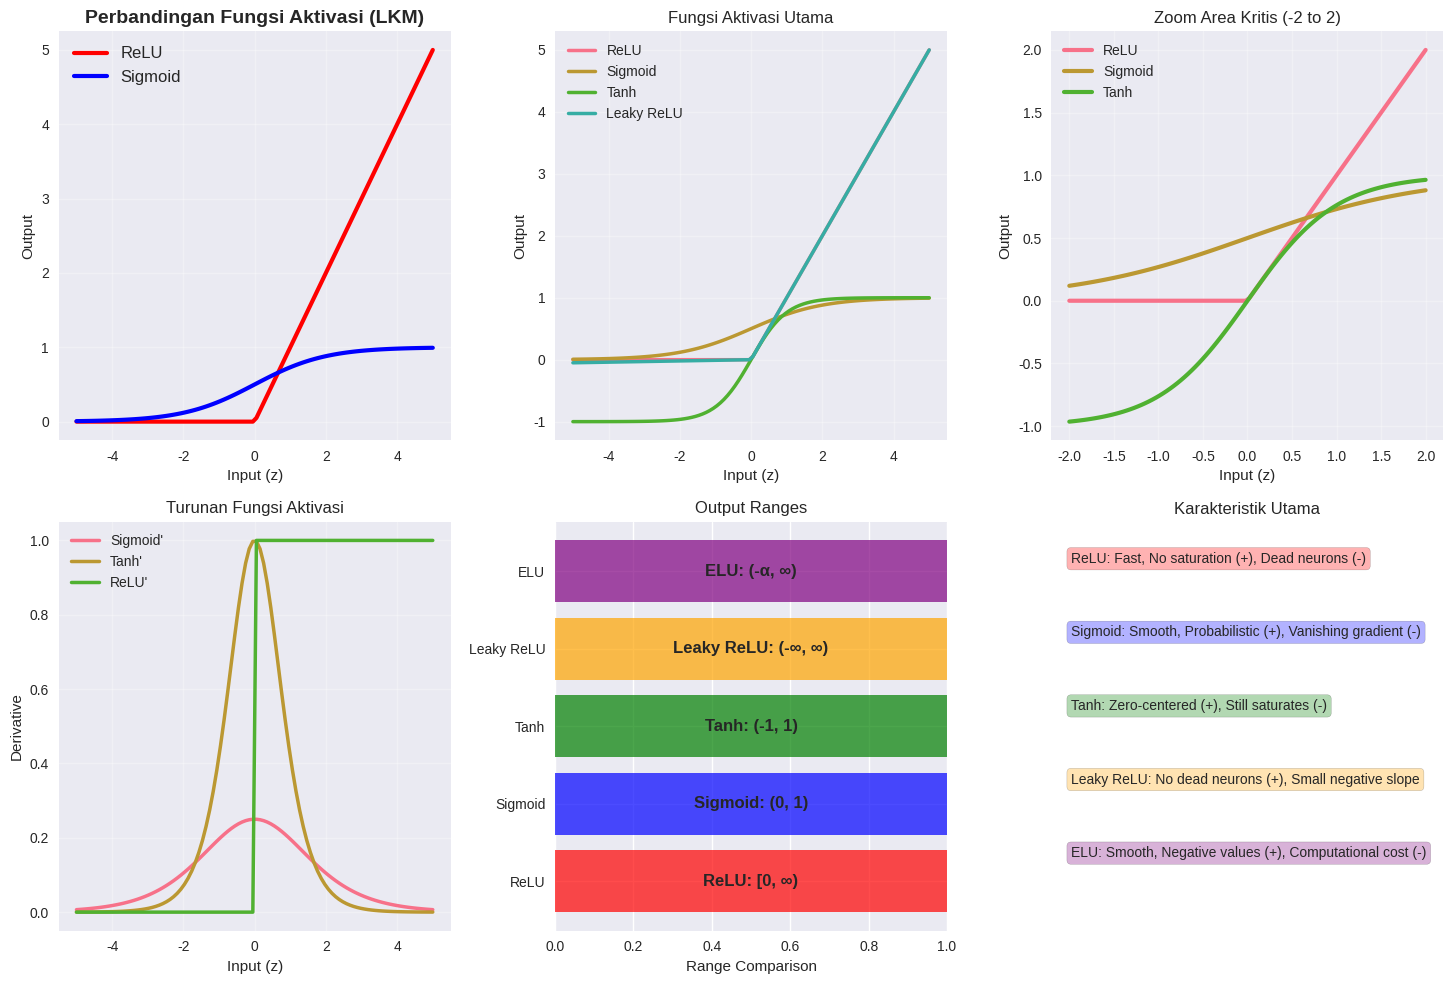
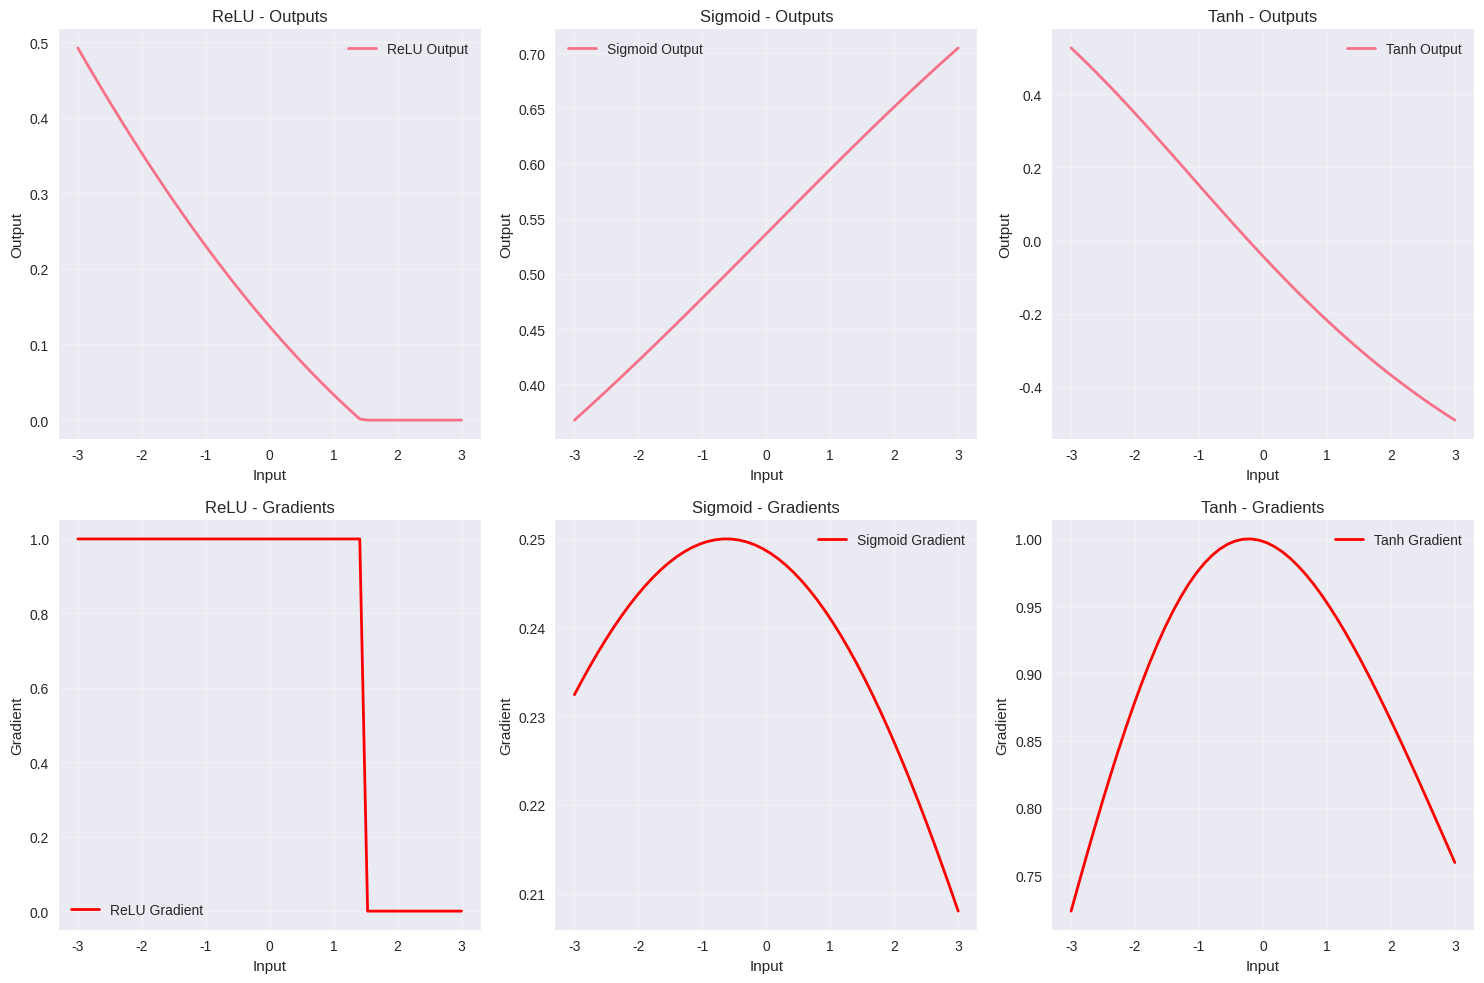
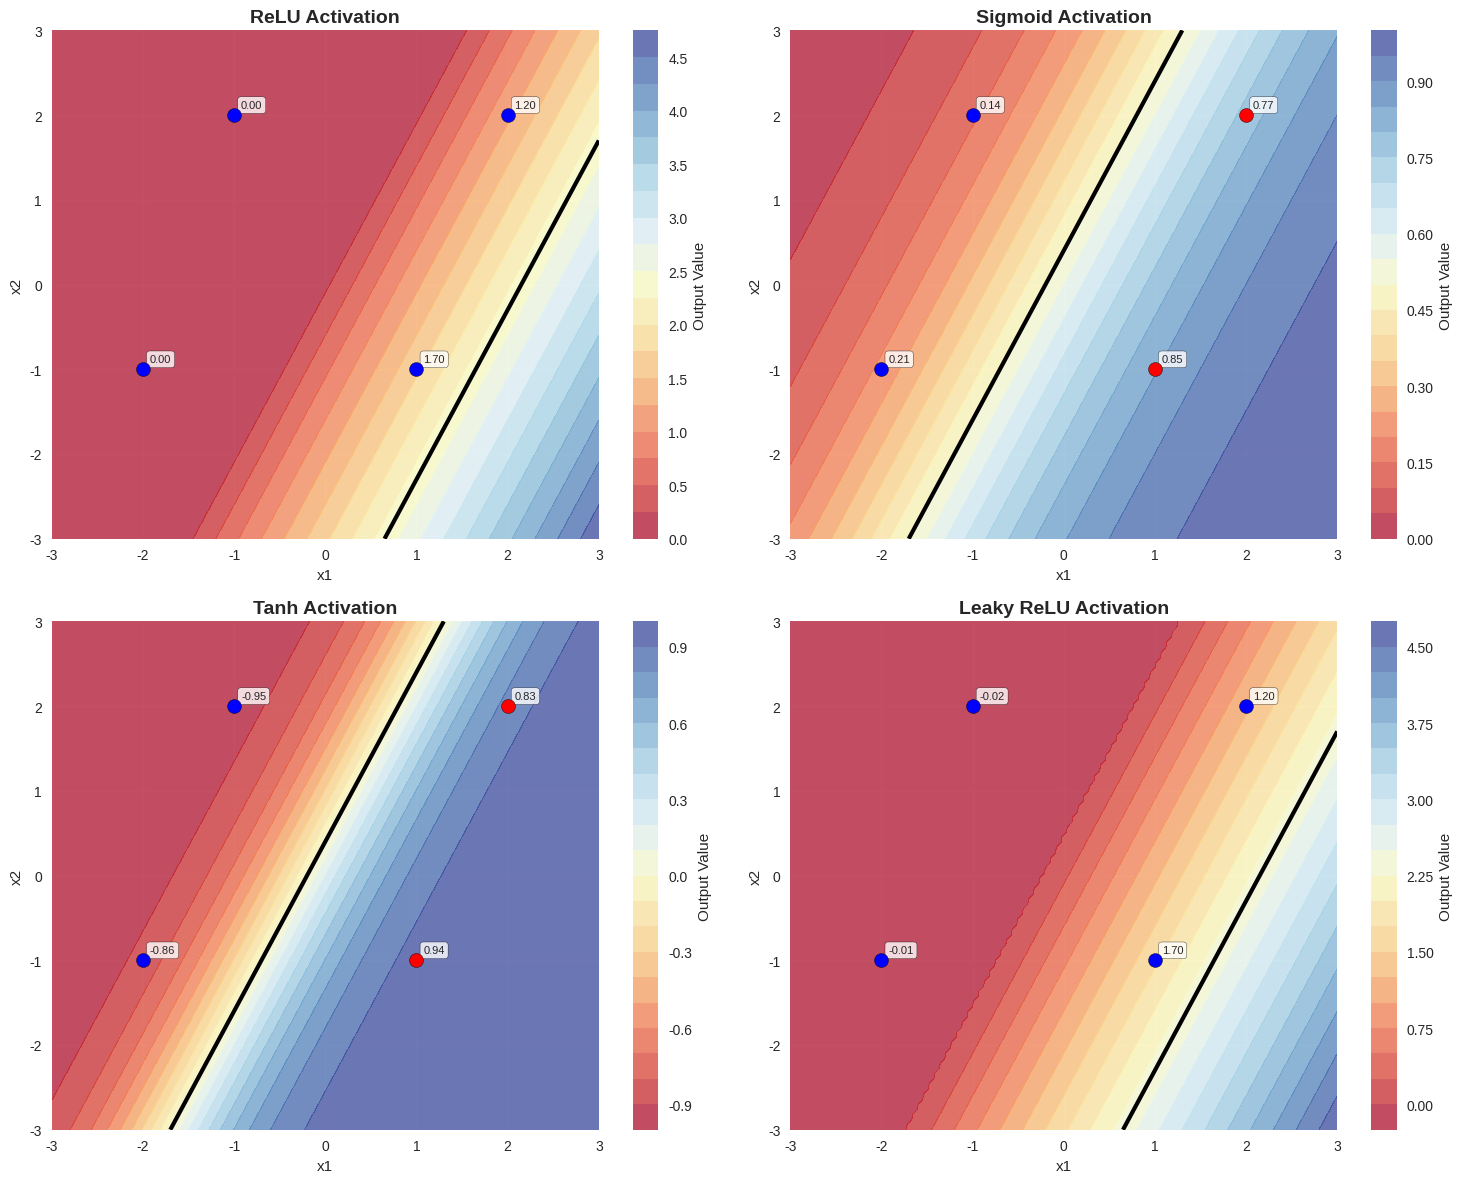

The matplotlib source for these figures, in order: (Note: this script raises an exception after producing the figures.)
# Import library
import numpy as np
import matplotlib.pyplot as plt
import seaborn as sns
from mpl_toolkits.mplot3d import Axes3D
import pandas as pd
import warnings
warnings.filterwarnings('ignore')

# Set style
plt.style.use('seaborn-v0_8')
sns.set_palette("husl")
plt.rcParams['figure.figsize'] = (12, 8)
plt.rcParams['font.size'] = 12

print("✅ Library berhasil diimport!")

# Implementasi sesuai LKM
def relu(x):
    """ReLU: Rectified Linear Unit"""
    return np.maximum(0, x)

def sigmoid(x):
    """Sigmoid function"""
    return 1 / (1 + np.exp(-np.clip(x, -500, 500)))  # clip untuk stabilitas numerik

def tanh(x):
    """Hyperbolic tangent"""
    return np.tanh(x)

def leaky_relu(x, alpha=0.01):
    """Leaky ReLU"""
    return np.where(x > 0, x, alpha * x)

def elu(x, alpha=1.0):
    """Exponential Linear Unit"""
    return np.where(x > 0, x, alpha * (np.exp(x) - 1))

def swish(x):
    """Swish activation function"""
    return x * sigmoid(x)

# Test functions
test_input = np.array([-2, -1, 0, 1, 2])
print("=== TEST FUNGSI AKTIVASI ===")
print(f"Input: {test_input}")
print(f"ReLU: {relu(test_input)}")
print(f"Sigmoid: {sigmoid(test_input)}")
print(f"Tanh: {tanh(test_input)}")
print(f"Leaky ReLU: {leaky_relu(test_input)}")
print(f"ELU: {elu(test_input)}")
print(f"Swish: {swish(test_input)}")

# Sesuai kode LKM
import matplotlib.pyplot as plt

z = np.linspace(-5, 5, 100)

# Definisi fungsi aktivasi
relu_vals = lambda x: np.maximum(0, x)
sigmoid_vals = lambda x: 1 / (1 + np.exp(-x))

plt.figure(figsize=(15, 10))

# Plot sesuai LKM
plt.subplot(2, 3, 1)
plt.plot(z, relu_vals(z), label="ReLU", linewidth=3, color='red')
plt.plot(z, sigmoid_vals(z), label="Sigmoid", linewidth=3, color='blue')
plt.legend(fontsize=12)
plt.title("Perbandingan Fungsi Aktivasi (LKM)", fontsize=14, fontweight='bold')
plt.xlabel('Input (z)')
plt.ylabel('Output')
plt.grid(True, alpha=0.3)

# Tambahan: Semua fungsi aktivasi
plt.subplot(2, 3, 2)
plt.plot(z, relu(z), label="ReLU", linewidth=2.5)
plt.plot(z, sigmoid(z), label="Sigmoid", linewidth=2.5)
plt.plot(z, tanh(z), label="Tanh", linewidth=2.5)
plt.plot(z, leaky_relu(z), label="Leaky ReLU", linewidth=2.5)
plt.legend()
plt.title("Fungsi Aktivasi Utama")
plt.xlabel('Input (z)')
plt.ylabel('Output')
plt.grid(True, alpha=0.3)

# Zoom pada area kritis (-2 to 2)
plt.subplot(2, 3, 3)
z_zoom = np.linspace(-2, 2, 100)
plt.plot(z_zoom, relu(z_zoom), label="ReLU", linewidth=3)
plt.plot(z_zoom, sigmoid(z_zoom), label="Sigmoid", linewidth=3)
plt.plot(z_zoom, tanh(z_zoom), label="Tanh", linewidth=3)
plt.legend()
plt.title("Zoom Area Kritis (-2 to 2)")
plt.xlabel('Input (z)')
plt.ylabel('Output')
plt.grid(True, alpha=0.3)

# Turunan fungsi aktivasi
def sigmoid_derivative(x):
    s = sigmoid(x)
    return s * (1 - s)

def tanh_derivative(x):
    return 1 - np.tanh(x)**2

def relu_derivative(x):
    return (x > 0).astype(float)

plt.subplot(2, 3, 4)
plt.plot(z, sigmoid_derivative(z), label="Sigmoid'", linewidth=2.5)
plt.plot(z, tanh_derivative(z), label="Tanh'", linewidth=2.5)
plt.plot(z, relu_derivative(z), label="ReLU'", linewidth=2.5)
plt.legend()
plt.title("Turunan Fungsi Aktivasi")
plt.xlabel('Input (z)')
plt.ylabel('Derivative')
plt.grid(True, alpha=0.3)

# Perbandingan range
plt.subplot(2, 3, 5)
activation_ranges = {
    'ReLU': '[0, ∞)',
    'Sigmoid': '(0, 1)',
    'Tanh': '(-1, 1)',
    'Leaky ReLU': '(-∞, ∞)',
    'ELU': '(-α, ∞)'
}

y_pos = np.arange(len(activation_ranges))
colors = ['red', 'blue', 'green', 'orange', 'purple']

for i, (name, range_val) in enumerate(activation_ranges.items()):
    plt.barh(i, 1, color=colors[i], alpha=0.7)
    plt.text(0.5, i, f"{name}: {range_val}", ha='center', va='center', fontweight='bold')

plt.yticks(y_pos, list(activation_ranges.keys()))
plt.xlabel('Range Comparison')
plt.title('Output Ranges')
plt.xlim(0, 1)

# Karakteristik utama
plt.subplot(2, 3, 6)
characteristics = [
    "ReLU: Fast, No saturation (+), Dead neurons (-)",
    "Sigmoid: Smooth, Probabilistic (+), Vanishing gradient (-)", 
    "Tanh: Zero-centered (+), Still saturates (-)",
    "Leaky ReLU: No dead neurons (+), Small negative slope",
    "ELU: Smooth, Negative values (+), Computational cost (-)"
]

for i, char in enumerate(characteristics):
    plt.text(0.05, 0.9 - i*0.18, char, fontsize=10, transform=plt.gca().transAxes,
            bbox=dict(boxstyle="round,pad=0.3", facecolor=colors[i], alpha=0.3))

plt.xlim(0, 1)
plt.ylim(0, 1)
plt.axis('off')
plt.title('Karakteristik Utama')

plt.tight_layout()
plt.show()

# Analisis detail setiap fungsi aktivasi

def analyze_activation_function(func, name, x_range=(-5, 5)):
    """Analisis mendalam fungsi aktivasi"""
    x = np.linspace(x_range[0], x_range[1], 1000)
    y = func(x)
    
    # Statistik dasar
    min_val = np.min(y)
    max_val = np.max(y)
    mean_val = np.mean(y)
    std_val = np.std(y)
    
    # Gradient (turunan numerik)
    gradient = np.gradient(y, x)
    max_gradient = np.max(gradient)
    min_gradient = np.min(gradient)
    
    # Saturasi (daerah dengan gradient < 0.01)
    saturation_points = np.sum(np.abs(gradient) < 0.01)
    saturation_ratio = saturation_points / len(x)
    
    print(f"\n=== ANALISIS {name.upper()} ===")
    print(f"Range nilai: [{min_val:.3f}, {max_val:.3f}]")
    print(f"Mean: {mean_val:.3f}, Std: {std_val:.3f}")
    print(f"Gradient range: [{min_gradient:.3f}, {max_gradient:.3f}]")
    print(f"Rasio saturasi: {saturation_ratio:.1%}")
    
    return {
        'name': name,
        'min': min_val,
        'max': max_val,
        'mean': mean_val,
        'std': std_val,
        'max_grad': max_gradient,
        'saturation': saturation_ratio
    }

# Analisis semua fungsi
functions = [
    (relu, "ReLU"),
    (sigmoid, "Sigmoid"), 
    (tanh, "Tanh"),
    (leaky_relu, "Leaky ReLU"),
    (elu, "ELU")
]

analysis_results = []
for func, name in functions:
    result = analyze_activation_function(func, name)
    analysis_results.append(result)

# Buat tabel perbandingan
df = pd.DataFrame(analysis_results)
print("\n" + "="*80)
print("                      TABEL PERBANDINGAN")
print("="*80)
print(df.round(3).to_string(index=False))

# Simulasi simple learning dengan berbagai aktivasi

class SimpleNeuron:
    def __init__(self, activation_func, activation_name):
        self.activation_func = activation_func
        self.activation_name = activation_name
        self.weight = np.random.normal(0, 0.1)
        self.bias = np.random.normal(0, 0.1)
        self.history = {'weights': [], 'outputs': [], 'gradients': []}
    
    def forward(self, x):
        z = self.weight * x + self.bias
        a = self.activation_func(z)
        
        # Simpan untuk analisis
        self.history['weights'].append(self.weight)
        self.history['outputs'].append(a)
        
        return z, a
    
    def simulate_learning(self, x_values):
        """Simulasi proses learning"""
        outputs = []
        gradients = []
        
        for x in x_values:
            z, a = self.forward(x)
            outputs.append(a)
            
            # Simulasi gradient (turunan numerik sederhana)
            eps = 1e-7
            z_plus = self.weight * x + self.bias + eps
            z_minus = self.weight * x + self.bias - eps
            
            grad = (self.activation_func(z_plus) - self.activation_func(z_minus)) / (2 * eps)
            gradients.append(grad)
            
            # Update weight (simulasi SGD sederhana)
            learning_rate = 0.01
            self.weight += learning_rate * grad * 0.1  # update kecil
        
        return outputs, gradients

# Test dengan berbagai input
x_test = np.linspace(-3, 3, 50)

# Buat neuron dengan berbagai aktivasi
neurons = {
    'ReLU': SimpleNeuron(relu, 'ReLU'),
    'Sigmoid': SimpleNeuron(sigmoid, 'Sigmoid'),
    'Tanh': SimpleNeuron(tanh, 'Tanh')
}

# Simulasi learning
plt.figure(figsize=(15, 10))

for i, (name, neuron) in enumerate(neurons.items()):
    outputs, gradients = neuron.simulate_learning(x_test)
    
    # Plot outputs
    plt.subplot(2, 3, i+1)
    plt.plot(x_test, outputs, label=f'{name} Output', linewidth=2)
    plt.title(f'{name} - Outputs')
    plt.xlabel('Input')
    plt.ylabel('Output')
    plt.grid(True, alpha=0.3)
    plt.legend()
    
    # Plot gradients
    plt.subplot(2, 3, i+4)
    plt.plot(x_test, gradients, label=f'{name} Gradient', linewidth=2, color='red')
    plt.title(f'{name} - Gradients')
    plt.xlabel('Input')
    plt.ylabel('Gradient')
    plt.grid(True, alpha=0.3)
    plt.legend()
    
    # Analisis gradient
    avg_grad = np.mean(np.abs(gradients))
    min_grad = np.min(gradients)
    max_grad = np.max(gradients)
    
    print(f"\n{name} - Analisis Gradient:")
    print(f"  Average |gradient|: {avg_grad:.4f}")
    print(f"  Min gradient: {min_grad:.4f}")
    print(f"  Max gradient: {max_grad:.4f}")
    print(f"  Gradient variance: {np.var(gradients):.4f}")

plt.tight_layout()
plt.show()

# Panduan pemilihan fungsi aktivasi

def create_activation_guide():
    """Membuat panduan pemilihan fungsi aktivasi"""
    
    guide_data = {
        'Fungsi': ['ReLU', 'Sigmoid', 'Tanh', 'Leaky ReLU', 'ELU', 'Swish'],
        'Best Use Case': [
            'Hidden layers, CNN, general purpose',
            'Binary classification output, probability',
            'Hidden layers when zero-centered needed',
            'When dead neurons are problem',
            'When smooth negatives needed',
            'Deep networks, recent architectures'
        ],
        'Pros': [
            'Fast, no saturation, sparse activation',
            'Smooth, probabilistic output',
            'Zero-centered, stronger gradients than sigmoid',
            'No dead neurons, allows negative values',
            'Smooth, no sharp changes at zero',
            'Self-gating, works well in practice'
        ],
        'Cons': [
            'Dead neurons, not zero-centered',
            'Vanishing gradient, saturated outputs',
            'Still saturates, vanishing gradient',
            'Small gradient for negatives',
            'Computational cost, exponential',
            'More complex, computational overhead'
        ],
        'Gradient Issues': [
            'Zero gradient for negative inputs',
            'Very small gradients at extremes',
            'Small gradients at extremes',
            'Small but non-zero negative gradients',
            'Better gradient flow than ReLU',
            'Generally good gradient properties'
        ]
    }
    
    df_guide = pd.DataFrame(guide_data)
    return df_guide

guide = create_activation_guide()

print("="*100)
print("                           PANDUAN PEMILIHAN FUNGSI AKTIVASI")
print("="*100)

for i, row in guide.iterrows():
    print(f"\n🔹 {row['Fungsi'].upper()}:")
    print(f"   📋 Use Case: {row['Best Use Case']}")
    print(f"   ✅ Pros: {row['Pros']}")
    print(f"   ❌ Cons: {row['Cons']}")
    print(f"   📈 Gradient: {row['Gradient Issues']}")

print("\n" + "="*100)
print("💡 REKOMENDASI UMUM:")
print("   • Mulai dengan ReLU untuk hidden layers")
print("   • Gunakan Sigmoid untuk binary classification output")
print("   • Pertimbangkan Tanh jika perlu zero-centered")
print("   • Coba Leaky ReLU jika mengalami dead neurons")
print("   • Eksperimen dengan ELU/Swish untuk model kompleks")
print("="*100)

# Visualisasi decision boundaries dengan berbagai aktivasi

def compare_decision_boundaries():
    """Membandingkan decision boundaries dengan berbagai fungsi aktivasi"""
    
    # Setup data
    x1, x2 = np.meshgrid(np.linspace(-3, 3, 100), np.linspace(-3, 3, 100))
    inputs = np.stack([x1.flatten(), x2.flatten()], axis=1)
    
    # Parameter neuron
    w = np.array([1, -0.5])
    b = 0.2
    
    # Hitung z untuk semua input
    z = inputs @ w + b
    
    # Apply berbagai fungsi aktivasi
    activations = {
        'ReLU': relu(z),
        'Sigmoid': sigmoid(z),
        'Tanh': tanh(z),
        'Leaky ReLU': leaky_relu(z)
    }
    
    # Plot
    fig, axes = plt.subplots(2, 2, figsize=(15, 12))
    axes = axes.flatten()
    
    for i, (name, output) in enumerate(activations.items()):
        ax = axes[i]
        
        # Reshape untuk plotting
        output_2d = output.reshape(x1.shape)
        
        # Contour plot
        contour = ax.contourf(x1, x2, output_2d, levels=20, alpha=0.7, cmap='RdYlBu')
        
        # Decision boundary (output = threshold)
        if name == 'Sigmoid':
            threshold = 0.5
        elif name == 'Tanh':
            threshold = 0.0
        else:  # ReLU, Leaky ReLU
            threshold = 0.5 * np.max(output)  # 50% of max
        
        ax.contour(x1, x2, output_2d, levels=[threshold], colors='black', linewidths=3)
        
        # Sample points
        sample_points = np.array([[-2, -1], [-1, 2], [1, -1], [2, 2]])
        for point in sample_points:
            z_point = point @ w + b
            if name == 'ReLU':
                output_point = relu(z_point)
            elif name == 'Sigmoid':
                output_point = sigmoid(z_point)
            elif name == 'Tanh':
                output_point = tanh(z_point)
            else:  # Leaky ReLU
                output_point = leaky_relu(z_point)
            
            color = 'red' if output_point > threshold else 'blue'
            ax.scatter(point[0], point[1], c=color, s=100, edgecolor='black', zorder=5)
            ax.annotate(f'{output_point:.2f}', point, xytext=(5, 5), 
                       textcoords='offset points', fontsize=8, 
                       bbox=dict(boxstyle='round,pad=0.3', facecolor='white', alpha=0.8))
        
        ax.set_title(f'{name} Activation', fontsize=14, fontweight='bold')
        ax.set_xlabel('x1')
        ax.set_ylabel('x2')
        ax.grid(True, alpha=0.3)
        
        # Colorbar
        plt.colorbar(contour, ax=ax, label='Output Value')
    
    plt.tight_layout()
    plt.show()
    
    # Analisis perbedaan
    print("\n📊 ANALISIS DECISION BOUNDARIES:")
    print("\n🔹 ReLU:")
    print("   • Boundary tajam (step function)")
    print("   • Hanya region positif yang aktif")
    print("   • Suitable untuk sparse representations")
    
    print("\n🔹 Sigmoid:")
    print("   • Boundary halus dan gradual")
    print("   • Output probabilistic (0-1)")
    print("   • Good untuk binary classification")
    
    print("\n🔹 Tanh:")
    print("   • Boundary halus, zero-centered")
    print("   • Output range (-1, 1)")
    print("   • Better gradient flow than sigmoid")
    
    print("\n🔹 Leaky ReLU:")
    print("   • Boundary tajam dengan small negative slope")
    print("   • Prevents dead neurons")
    print("   • Maintains some information in negative region")

compare_decision_boundaries()

# Ringkasan dan kesimpulan final

print("="*80)
print("              KESIMPULAN PERBANDINGAN FUNGSI AKTIVASI")
print("="*80)

conclusions = [
    "\n🎯 TEMUAN UTAMA:",
    "   1. ReLU adalah pilihan default yang baik untuk kebanyakan kasus",
    "   2. Sigmoid ideal untuk output layer classification (probabilitas)",
    "   3. Tanh memberikan gradients yang lebih kuat dibanding sigmoid",
    "   4. Leaky ReLU mengatasi masalah dead neurons pada ReLU",
    "   5. Pemilihan aktivasi bergantung pada arsitektur dan data",
    
    "\n🔍 INSIGHT PENTING:",
    "   • Vanishing gradient: Sigmoid & Tanh bermasalah di deep networks",
    "   • Dead neurons: ReLU bisa 'mati' jika input selalu negatif",
    "   • Zero-centering: Tanh lebih baik untuk hidden layers",
    "   • Computational efficiency: ReLU paling cepat",
    "   • Gradient flow: ReLU variants umumnya lebih baik",
    
    "\n📋 REKOMENDASI PRAKTIS:",
    "   🚀 START: Gunakan ReLU untuk hidden layers",
    "   🎯 OUTPUT: Sigmoid (binary), Softmax (multiclass)", 
    "   🔧 TROUBLESHOOT: Leaky ReLU jika ada dead neurons",
    "   ⚡ EXPERIMENT: ELU/Swish untuk fine-tuning performance",
    "   📊 MONITOR: Selalu pantau gradient flow dan dead neurons",
    
    "\n🎓 PEMBELAJARAN DARI LKM:",
    "   • Fungsi aktivasi menentukan karakteristik output neuron",
    "   • Pemilihan yang tepat crucial untuk performance model",
    "   • Trade-off antara simplicity, speed, dan effectiveness",
    "   • Visualisasi membantu memahami behavior function",
    "   • Eksperimen empiris sering lebih baik dari teori"
]

for conclusion in conclusions:
    print(conclusion)

print("\n" + "="*80)
print("💡 NEXT STEPS: Implementasi dalam neural networks dan evaluasi empiris!")
print("="*80)

# Generate summary table untuk save
summary_data = {
    'Activation': ['ReLU', 'Sigmoid', 'Tanh', 'Leaky ReLU'],
    'Range': ['[0, ∞)', '(0, 1)', '(-1, 1)', '(-∞, ∞)'],
    'Best_Use': ['Hidden layers', 'Binary output', 'Hidden layers', 'Replace ReLU'],
    'Pros': ['Fast, sparse', 'Probabilistic', 'Zero-centered', 'No dead neurons'],
    'Cons': ['Dead neurons', 'Vanishing grad', 'Still saturates', 'Small neg grad']
}

summary_df = pd.DataFrame(summary_data)
print("\n📊 SUMMARY TABLE:")
print(summary_df.to_string(index=False))

# Save hasil ke CSV untuk dokumentasi
summary_df.to_csv('/home/<user>/Praktikum/deep-learning/dl-lkm-1/results/activation_comparison.csv', index=False)
print(f"\n✅ Summary saved to: results/activation_comparison.csv")